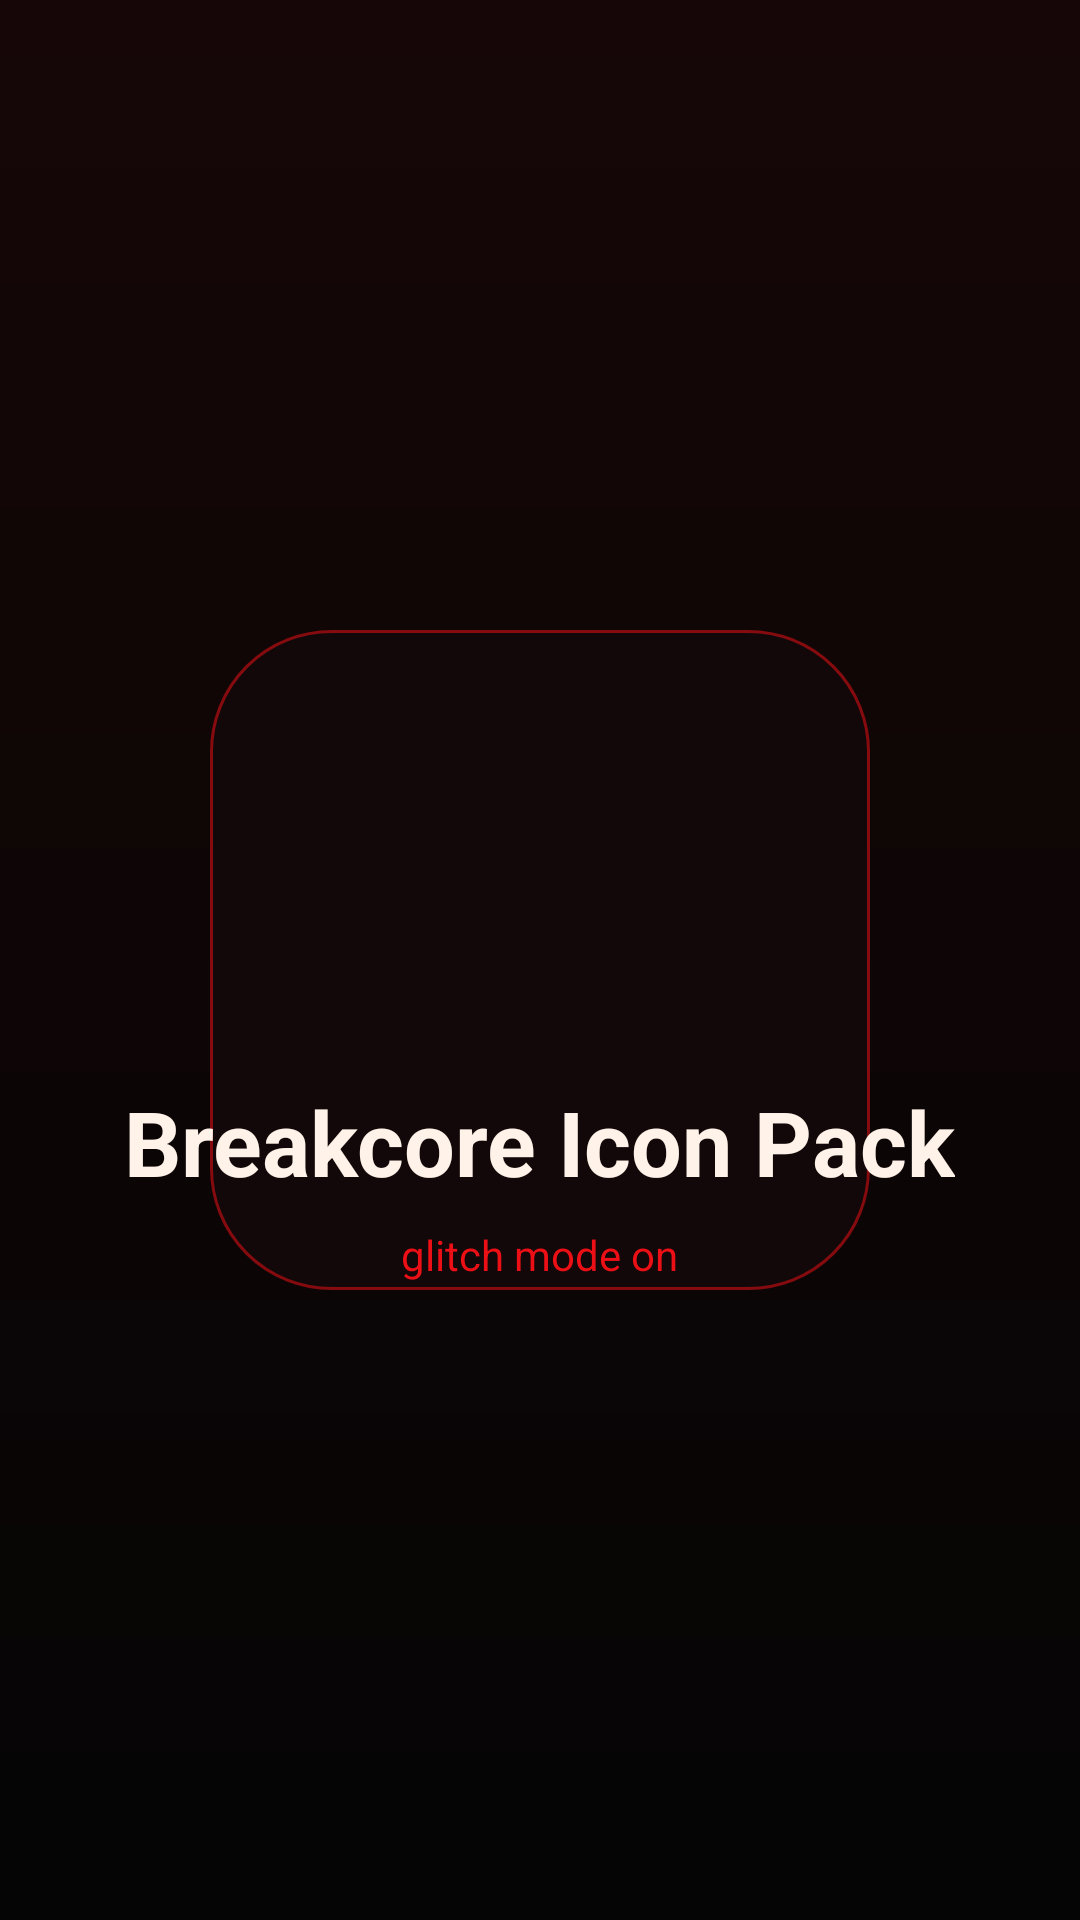

Android layout source for this screen:
<!-- AndroidManifest.xml: activity theme Theme.PocketDeck.Splash -->
<!-- res/layout/activity_splash.xml -->
<?xml version="1.0" encoding="utf-8"?>
<LinearLayout xmlns:android="http://schemas.android.com/apk/res/android"
    android:layout_width="match_parent"
    android:layout_height="match_parent"
    android:background="@drawable/splash_bg"
    android:gravity="center"
    android:orientation="vertical"
    android:padding="24dp">

    <ImageView
        android:layout_width="128dp"
        android:layout_height="128dp"
        android:src="@drawable/ic_launcher_foreground"
        android:tint="@color/breakcore_text" />

    <TextView
        android:layout_width="wrap_content"
        android:layout_height="wrap_content"
        android:layout_marginTop="20dp"
        android:text="@string/app_name"
        android:textColor="@color/breakcore_text"
        android:textSize="30sp"
        android:textStyle="bold" />

    <TextView
        android:layout_width="wrap_content"
        android:layout_height="wrap_content"
        android:layout_marginTop="8dp"
        android:text="@string/splash_subtitle"
        android:textColor="@color/breakcore_red"
        android:textSize="14sp" />

</LinearLayout>
<!-- resources referenced by this layout -->
<resources>
  <color name="breakcore_red">#EC0F15</color>
  <color name="breakcore_text">#FFF2E8</color>
  <!-- drawable splash_bg (drawable) -->
  <?xml version="1.0" encoding="utf-8"?>
  <layer-list xmlns:android="http://schemas.android.com/apk/res/android">
      <item>
          <shape android:shape="rectangle">
              <gradient
                  android:angle="270"
                  android:endColor="#050505"
                  android:startColor="#160607" />
          </shape>
      </item>
      <item android:gravity="center">
          <shape android:shape="rectangle">
              <size
                  android:width="220dp"
                  android:height="220dp" />
              <corners android:radius="40dp" />
              <stroke
                  android:width="1dp"
                  android:color="@color/breakcore_red_soft" />
              <solid android:color="#120809" />
          </shape>
      </item>
  </layer-list>
  <string name="app_name">Breakcore Icon Pack</string>
  <string name="splash_subtitle">glitch mode on</string>
  <style name="Theme.PocketDeck.Splash" parent="Theme.Material3.Dark.NoActionBar">
          <item name="android:windowBackground">@drawable/splash_bg</item>
          <item name="android:statusBarColor">@color/breakcore_bg</item>
          <item name="android:navigationBarColor">@color/breakcore_bg</item>
      </style>
  <color name="breakcore_red_soft">#88EC0F15</color>
  <color name="breakcore_bg">#050505</color>
</resources>
